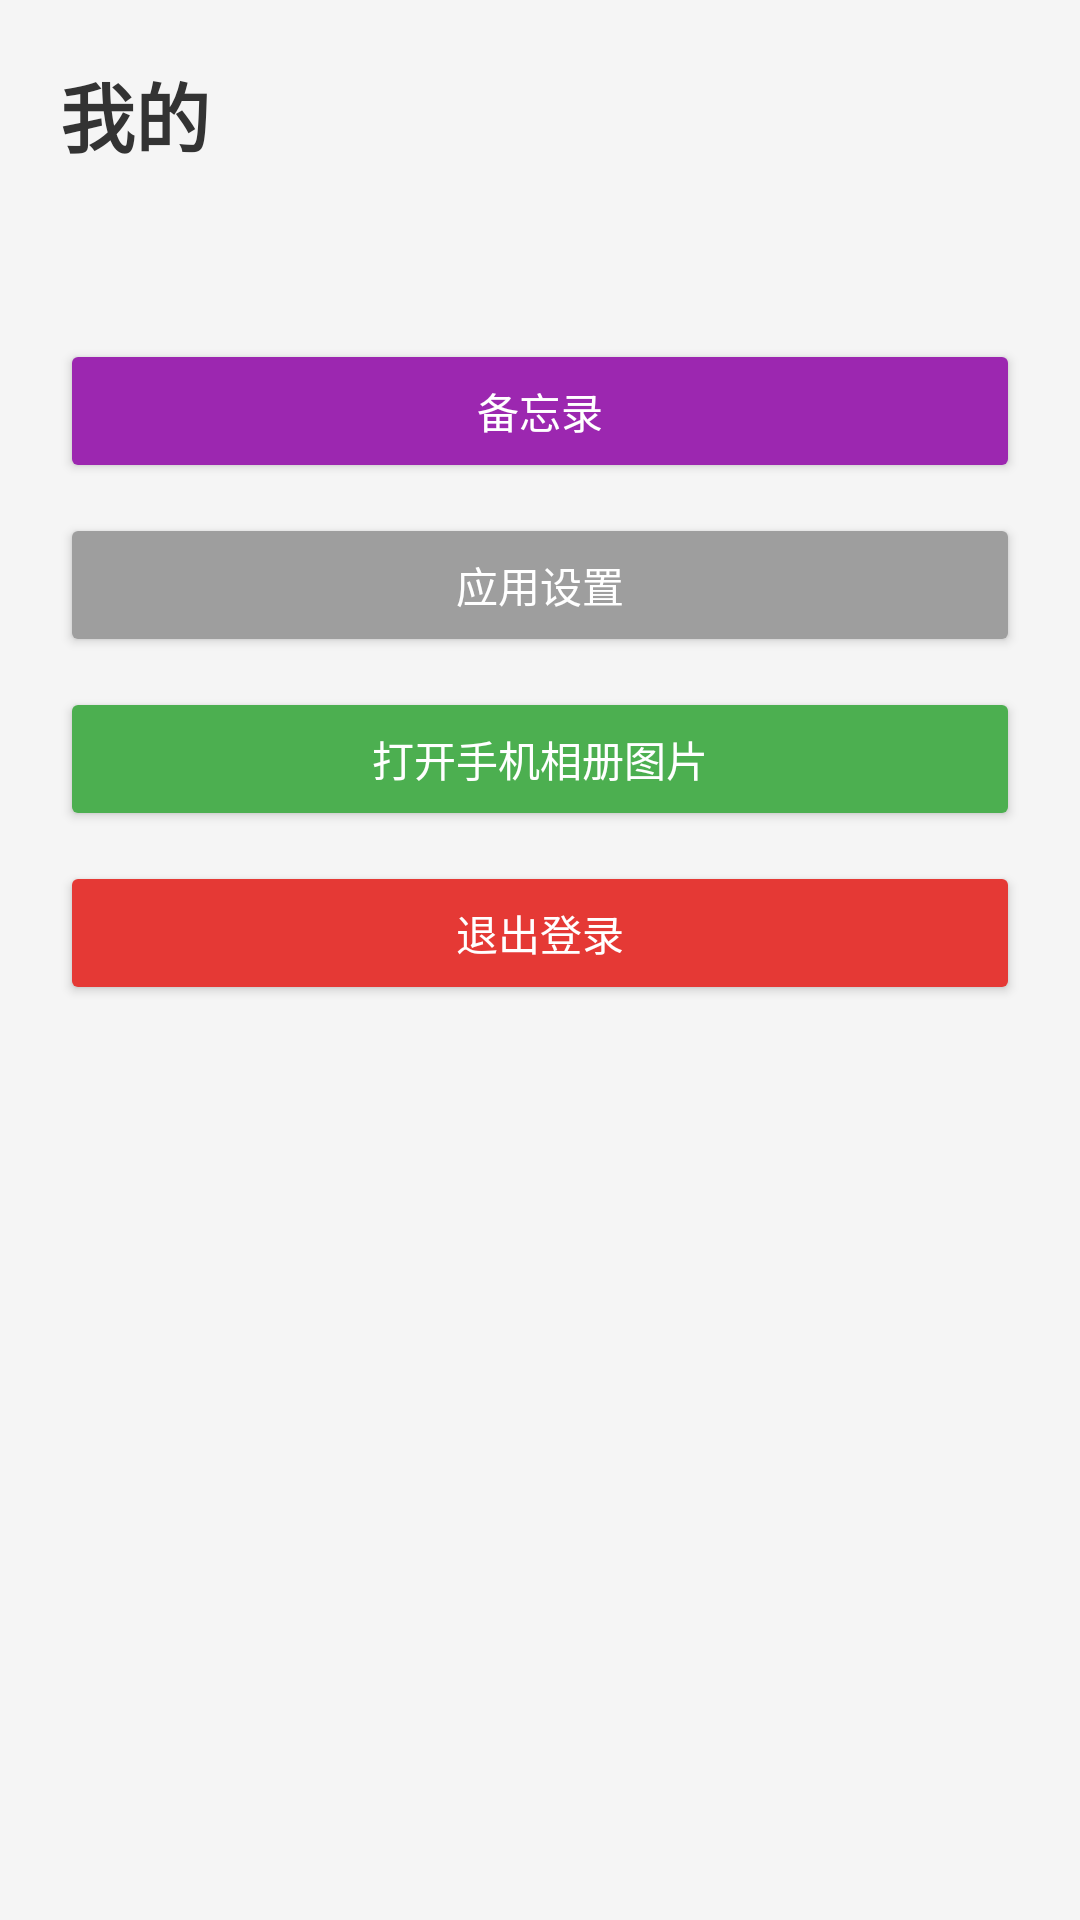

This screen was rendered from an Android layout file. Write that file and the resources it references.
<!-- AndroidManifest.xml: application theme Theme.MyApplication -->
<!-- res/layout/fragment_mine.xml -->
<?xml version="1.0" encoding="utf-8"?>
<LinearLayout xmlns:android="http://schemas.android.com/apk/res/android"
    android:layout_width="match_parent"
    android:layout_height="match_parent"
    android:orientation="vertical"
    android:padding="@dimen/dp_20"
    android:background="@color/bg_page">

    
    <TextView
        android:layout_width="wrap_content"
        android:layout_height="wrap_content"
        android:text="我的"
        android:textSize="@dimen/text_25"
        android:textStyle="bold"
        android:textColor="@color/text_black" />

    
    <TextView
        android:id="@+id/tv_mine_info"
        android:layout_width="wrap_content"
        android:layout_height="wrap_content"
        android:textSize="@dimen/text_16"
        android:textColor="@color/text_gray"
        android:layout_marginTop="@dimen/dp_10" />

    
    <Button
        android:id="@+id/btn_memo"
        style="@style/MyButton"
        android:text="备忘录"
        android:backgroundTint="@color/colorPurple"
        android:layout_marginTop="@dimen/dp_25" />

    
    <Button
        android:id="@+id/btn_setting"
        style="@style/MyButton"
        android:text="应用设置"
        android:backgroundTint="@color/colorGray" />

    
    <Button
        android:id="@+id/btn_open_img"
        style="@style/MyButton"
        android:text="打开手机相册图片"
        android:backgroundTint="@color/colorGreen" />

    
    <Button
        android:id="@+id/btn_logout"
        style="@style/MyButton"
        android:text="退出登录"
        android:backgroundTint="@color/colorRed" />

</LinearLayout>
<!-- resources referenced by this layout -->
<resources>
  <color name="bg_page">#F5F5F5</color>
  <color name="colorGray">#9E9E9E</color>
  <color name="colorGreen">#4CAF50</color>
  <color name="colorPurple">#9C27B0</color>
  <color name="colorRed">#E53935</color>
  <color name="text_black">#333333</color>
  <color name="text_gray">#666666</color>
  <dimen name="dp_10">10dp</dimen>
  <dimen name="dp_20">20dp</dimen>
  <dimen name="dp_25">25dp</dimen>
  <dimen name="text_16">16sp</dimen>
  <dimen name="text_25">25sp</dimen>
  <style name="MyButton">
          <item name="android:layout_width">match_parent</item>
          <item name="android:layout_height">wrap_content</item>
          <item name="android:textColor">#FFFFFF</item>
          <item name="android:padding">12dp</item>
          <item name="android:layout_marginTop">10dp</item>
          <item name="cornerRadius">12dp</item>
      </style>
  <style name="Theme.MyApplication" parent="Theme.MaterialComponents.DayNight.NoActionBar">
          
          <item name="colorPrimary">@color/colorPrimary</item>
          
          <item name="android:windowBackground">@color/bg_page</item>
          
          <item name="colorAccent">@color/colorOrange</item>
          
          <item name="android:statusBarColor">@color/colorPrimary</item>
      </style>
  <color name="colorPrimary">#2196F3</color>
  <color name="colorOrange">#FF9800</color>
</resources>
